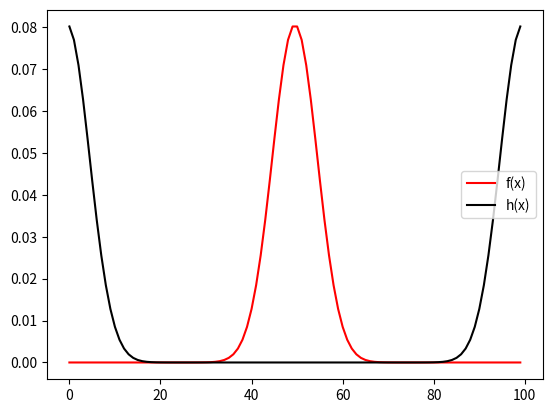

Source code (Python):
import numpy as np
import matplotlib.pyplot as plt

# convolution f*g = f(t)*g(t-tau) 
# f = array, g = delta function
# function "conv" takes array and amount to shift array
# move to k-space so you can just multiply the 
def conv(array, shift):
    f = array
    # make delta function
    g=0*f # 0 everywhere else
    g[int(shift)]=1 # except at shift point

    # normalize
    f=f/f.sum()
    g=g/g.sum()

    # go to k-space to perform convolution
    h=np.fft.irfft(np.fft.rfft(f)*np.fft.rfft(g),len(array))

    # plot graph
    plt.plot(f,'r', label = 'f(x)')
    plt.plot(h, 'k', label = 'h(x)')
    plt.legend()
    plt.show()
    return h

# gaussian function for our array
def gauss(x):
    sigma = 1
    return 1/np.sqrt(2*np.pi*sigma**2)*np.exp(-0.5*x**2/sigma**2)

x = np.linspace(-10,10, 100)
arr = gauss(x)
shift = len(x)*0.5
h = conv(arr,shift)